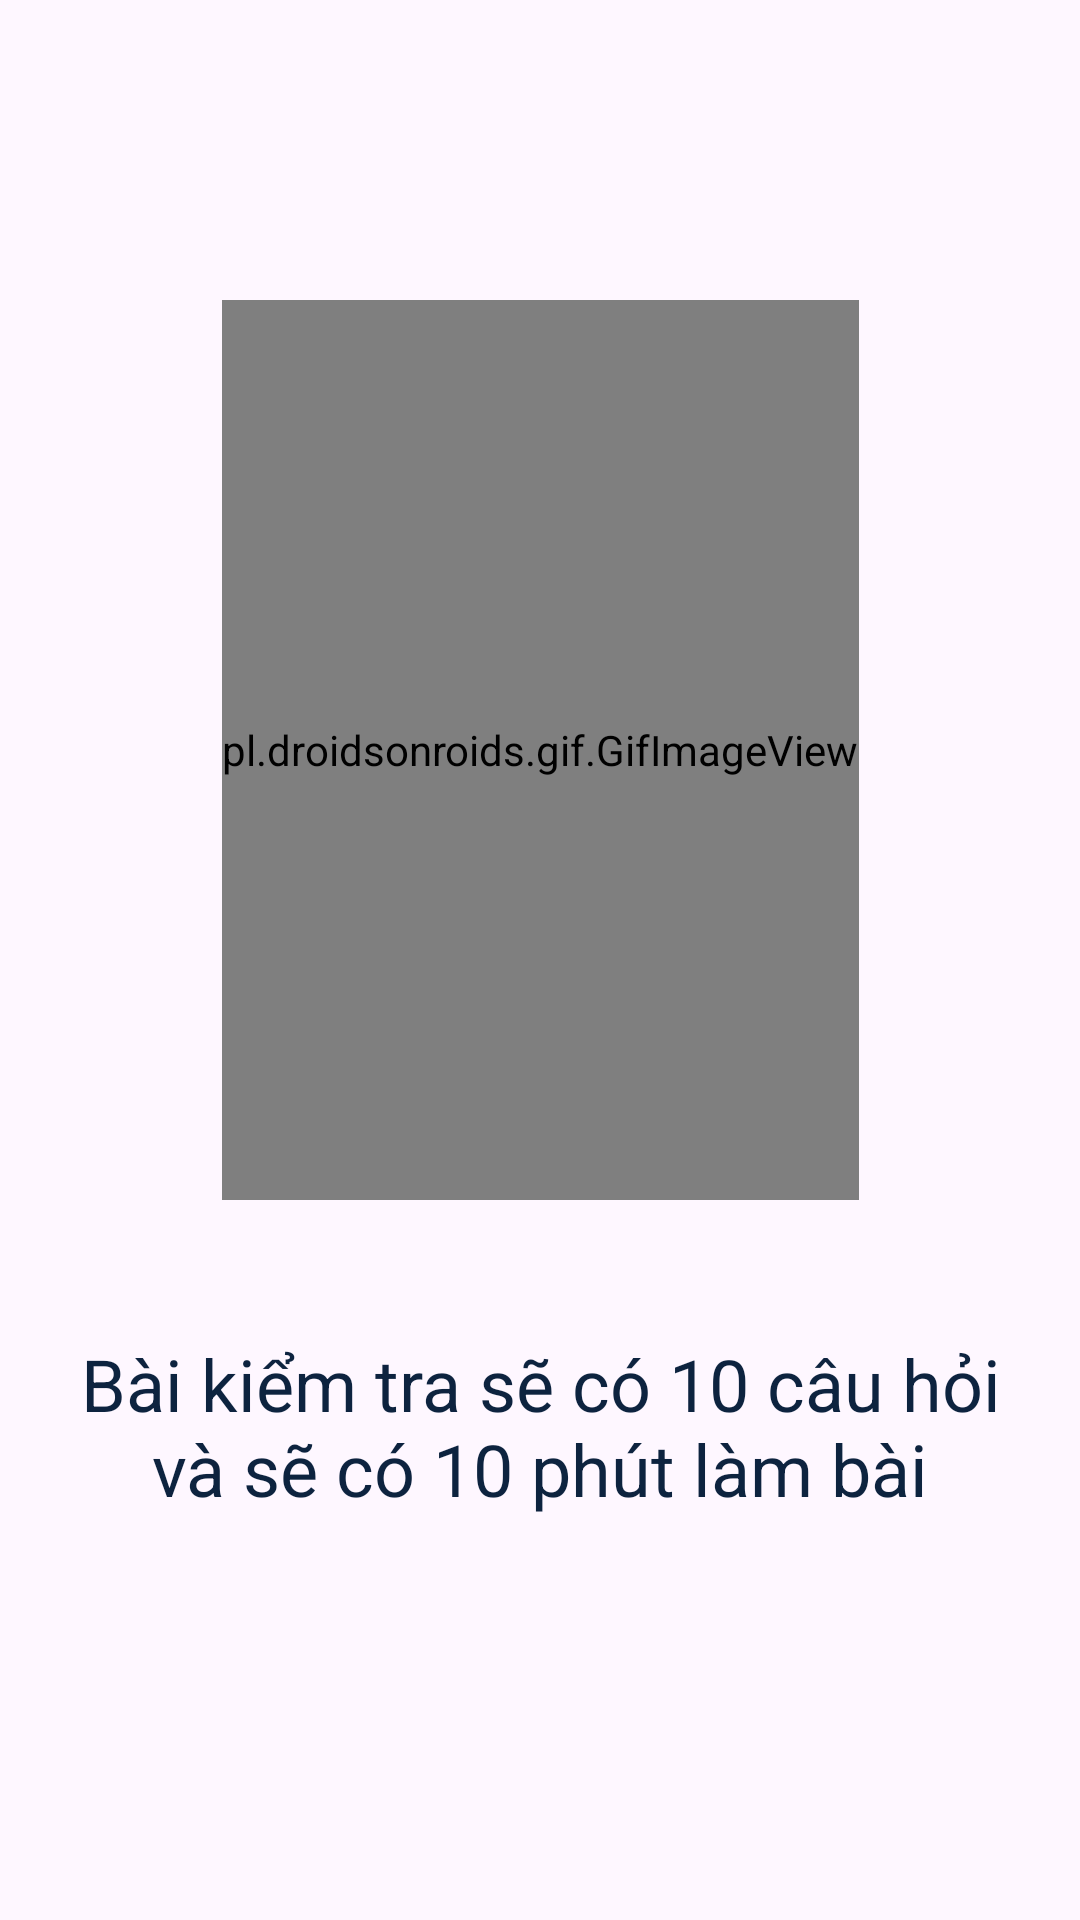

The Android layout XML behind this screen, and the referenced resources:
<!-- AndroidManifest.xml: application theme Theme.Quizz_AndroidApp -->
<!-- res/layout/slide_rules.xml -->
<?xml version="1.0" encoding="utf-8"?>
<androidx.constraintlayout.widget.ConstraintLayout xmlns:android="http://schemas.android.com/apk/res/android"
    android:layout_width="match_parent"
    android:layout_height="match_parent"
    xmlns:app="http://schemas.android.com/apk/res-auto">

    <pl.droidsonroids.gif.GifImageView
        android:id="@+id/dancer"
        android:layout_width="wrap_content"
        android:layout_height="300dp"
        android:layout_marginTop="100dp"
        app:layout_constraintTop_toTopOf="parent"
        app:layout_constraintEnd_toEndOf="parent"
        app:layout_constraintStart_toStartOf="parent"
        />

    <TextView
        android:id="@+id/textView31"
        android:layout_width="0dp"
        android:layout_height="wrap_content"
        android:layout_marginStart="24dp"
        android:layout_marginEnd="24dp"
        android:textSize="24sp"
        android:textAlignment="center"
        android:textColor="@color/black"
        android:text="@string/rule_1"
        app:layout_constraintBottom_toBottomOf="parent"
        app:layout_constraintEnd_toEndOf="parent"
        app:layout_constraintStart_toStartOf="parent"
        app:layout_constraintTop_toBottomOf="@+id/dancer"
        app:layout_constraintVertical_bias="0.25" />

</androidx.constraintlayout.widget.ConstraintLayout>
<!-- resources referenced by this layout -->
<resources>
  <color name="black">#0D233F</color>
  <string name="rule_1">Bài kiểm tra sẽ có 10 câu hỏi và sẽ có 10 phút làm bài</string>
  <style name="Theme.Quizz_AndroidApp" parent="Base.Theme.Quizz_AndroidApp" />
  <style name="Base.Theme.Quizz_AndroidApp" parent="Theme.Material3.DayNight.NoActionBar">
          
          
          <item name="colorPrimary">@color/blue_med</item>
  
  
  
          <item name="android:windowSplashScreenAnimationDuration" tools:ignore="NewApi">1000</item>
          <item name="colorPrimaryVariant">@color/blue_med</item>
          <item name="colorOnPrimary">@color/white</item>
          
          <item name="android:statusBarColor" tools:targetApi="l">?attr/colorPrimaryVariant</item>
          
  
          <item name="textInputStyle">@style/editTextLayoutStyle</item>
      </style>
  <color name="blue_med">#03A9F4</color>
  <color name="white">#FFFFFFFF</color>
  <style name="editTextLayoutStyle" parent="Widget.MaterialComponents.TextInputLayout.FilledBox">
          <item name="boxStrokeWidth">0dp</item>
          <item name="boxStrokeWidthFocused">0dp</item>
          <item name="boxBackgroundColor">@color/edit_text_bg</item>
          <item name="boxCornerRadiusTopStart">@dimen/edit_text_corner_radius</item>
          <item name="boxCornerRadiusTopEnd">@dimen/edit_text_corner_radius</item>
          <item name="boxCornerRadiusBottomStart">@dimen/edit_text_corner_radius</item>
          <item name="boxCornerRadiusBottomEnd">@dimen/edit_text_corner_radius</item>
      </style>
  <color name="edit_text_bg">#F2F3F7</color>
  <dimen name="edit_text_corner_radius">12dp</dimen>
</resources>
